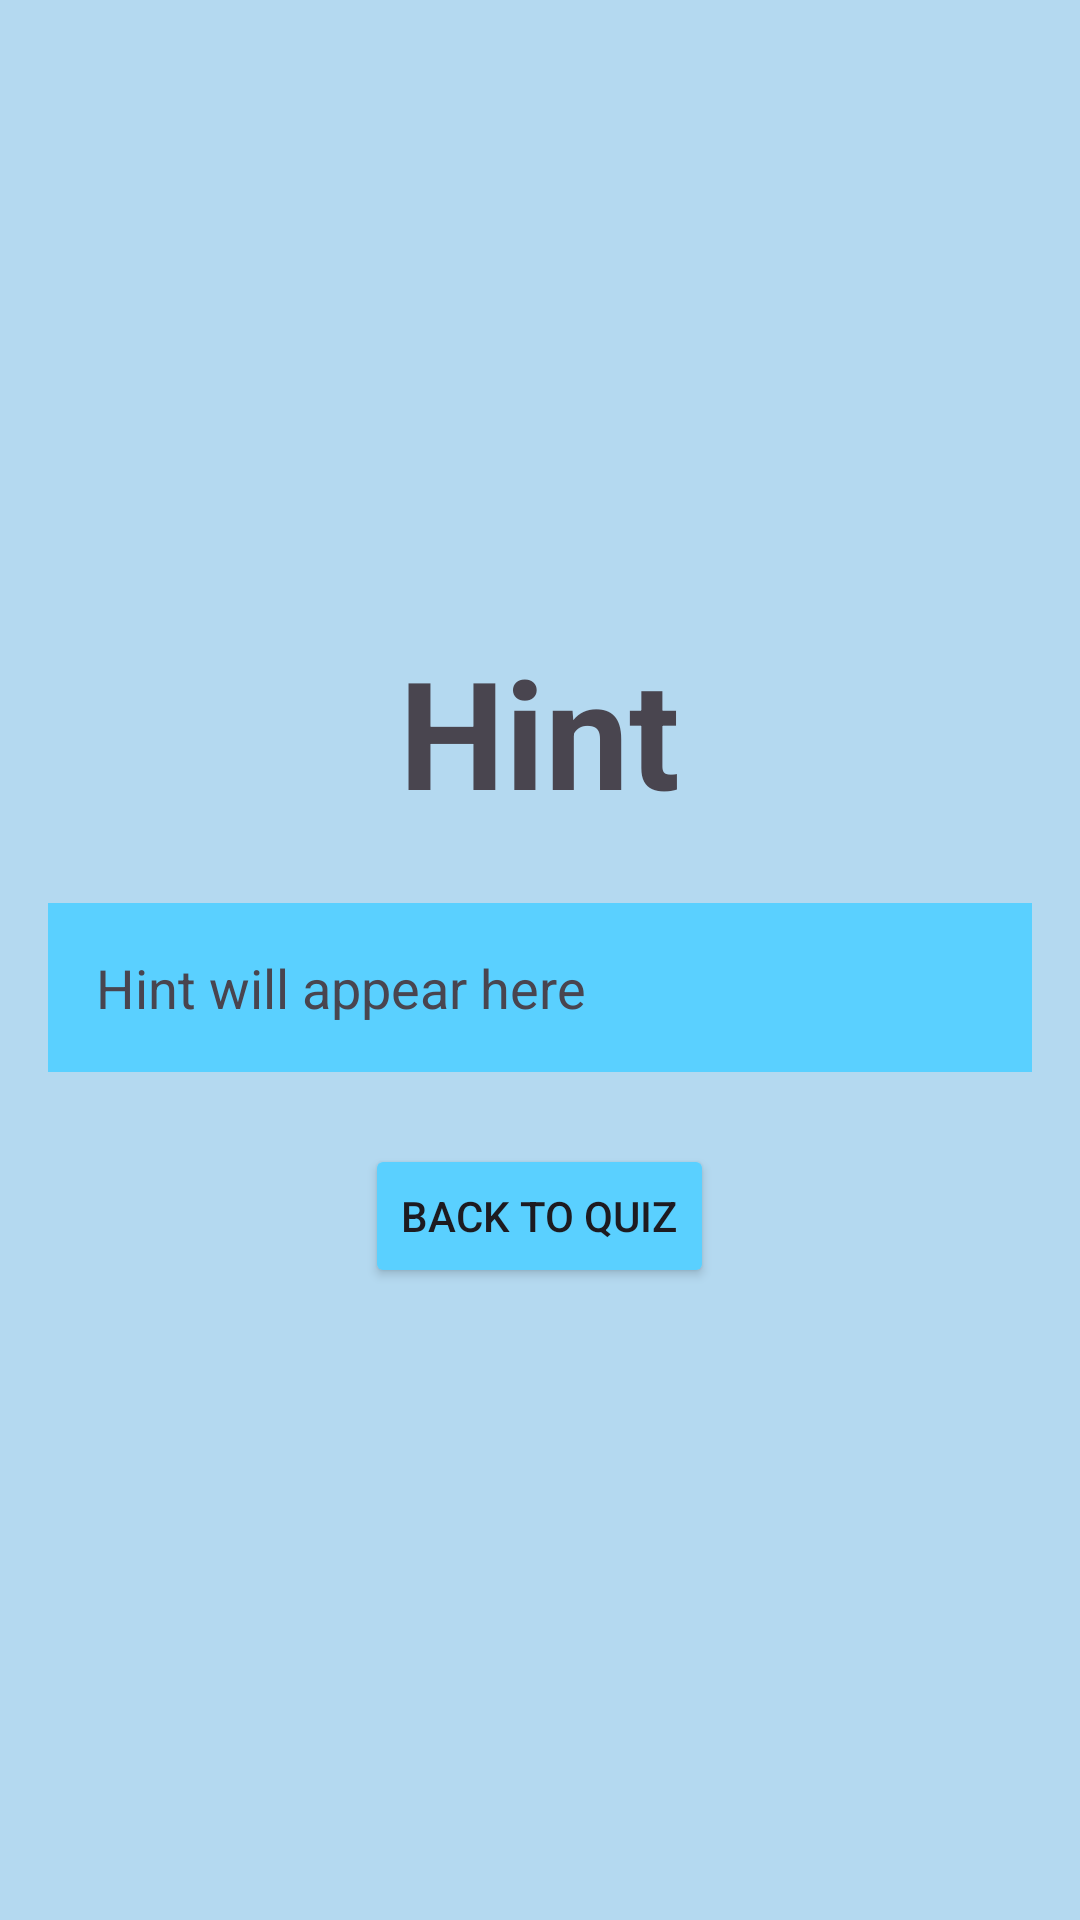

The Android layout XML behind this screen, and the referenced resources:
<!-- AndroidManifest.xml: application theme Theme.QuizAppPeriodic_tableNB -->
<!-- res/layout/activity_view_hint.xml -->
<?xml version="1.0" encoding="utf-8"?>
<LinearLayout xmlns:android="http://schemas.android.com/apk/res/android"
    android:layout_width="match_parent"
    android:layout_height="match_parent"
    android:orientation="vertical"
    android:padding="16dp"
    android:gravity="center"
    android:background="@color/TextBg">

    <TextView
        android:id="@+id/hintTitle"
        android:layout_width="wrap_content"
        android:layout_height="wrap_content"
        android:text="@string/hint_title"
        android:textSize="50sp"
        android:textStyle="bold"
        android:layout_marginBottom="24dp"/>

    <TextView
        android:id="@+id/hintTextView"
        android:layout_width="match_parent"
        android:layout_height="wrap_content"
        android:text="@string/hint_placeholder"
        android:textSize="18sp"
        android:padding="16dp"
        android:background="@color/backgroundBlue"
        android:layout_marginBottom="24dp"
        />

    <Button
        android:id="@+id/backToQuizButton"
        android:layout_width="wrap_content"
        android:layout_height="wrap_content"
        android:text="@string/back_to_quiz"
        android:backgroundTint="@color/backgroundBlue"/>

</LinearLayout>
<!-- resources referenced by this layout -->
<resources>
  <color name="TextBg">#b4d9f0</color>
  <color name="backgroundBlue">#5AD0FF</color>
  <string name="back_to_quiz">Back to Quiz</string>
  <string name="hint_placeholder">Hint will appear here</string>
  <string name="hint_title">Hint</string>
  <style name="Theme.QuizAppPeriodic_tableNB" parent="Base.Theme.QuizAppPeriodic_tableNB" />
  <style name="Base.Theme.QuizAppPeriodic_tableNB" parent="Theme.Material3.DayNight.NoActionBar">
          
          
      </style>
</resources>
